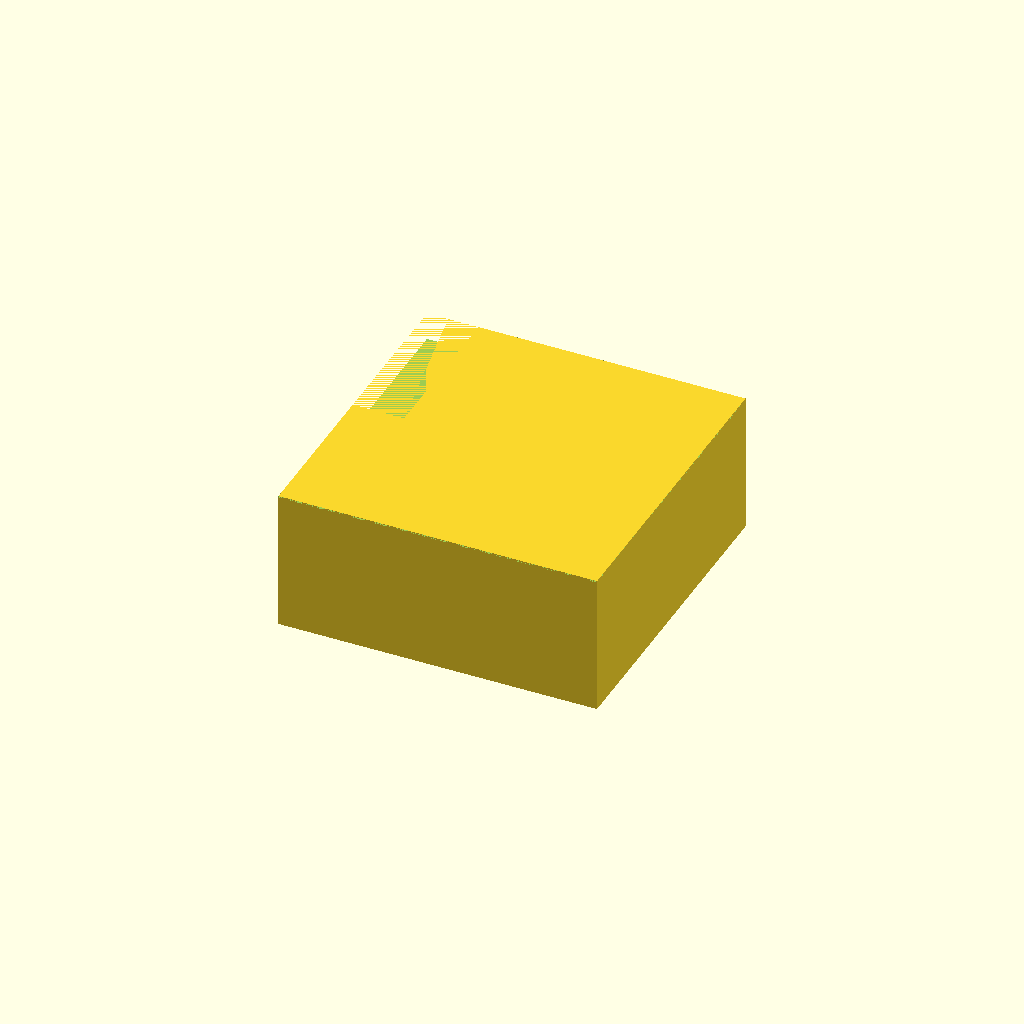
Cell 1: the model at its default parameters.
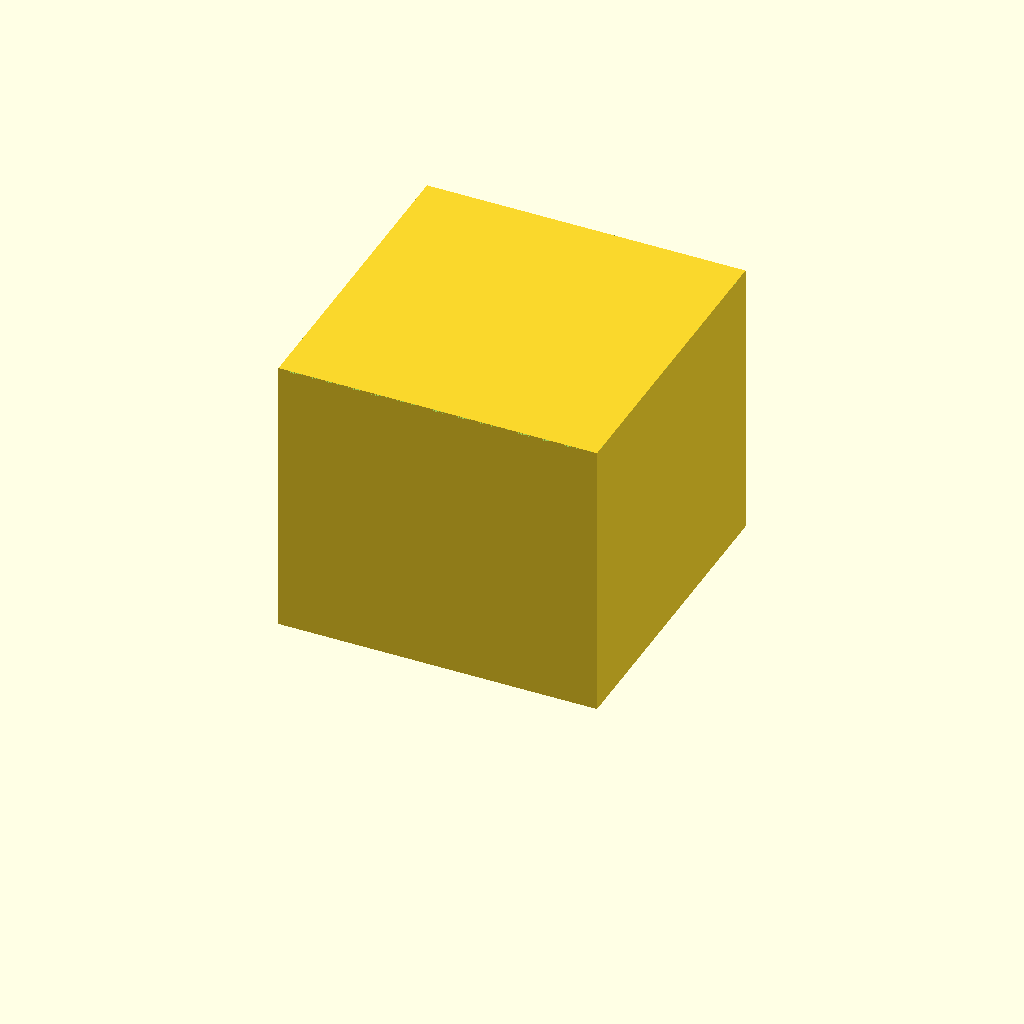
Cell 2: open_top_z = 80 (everything else at default).
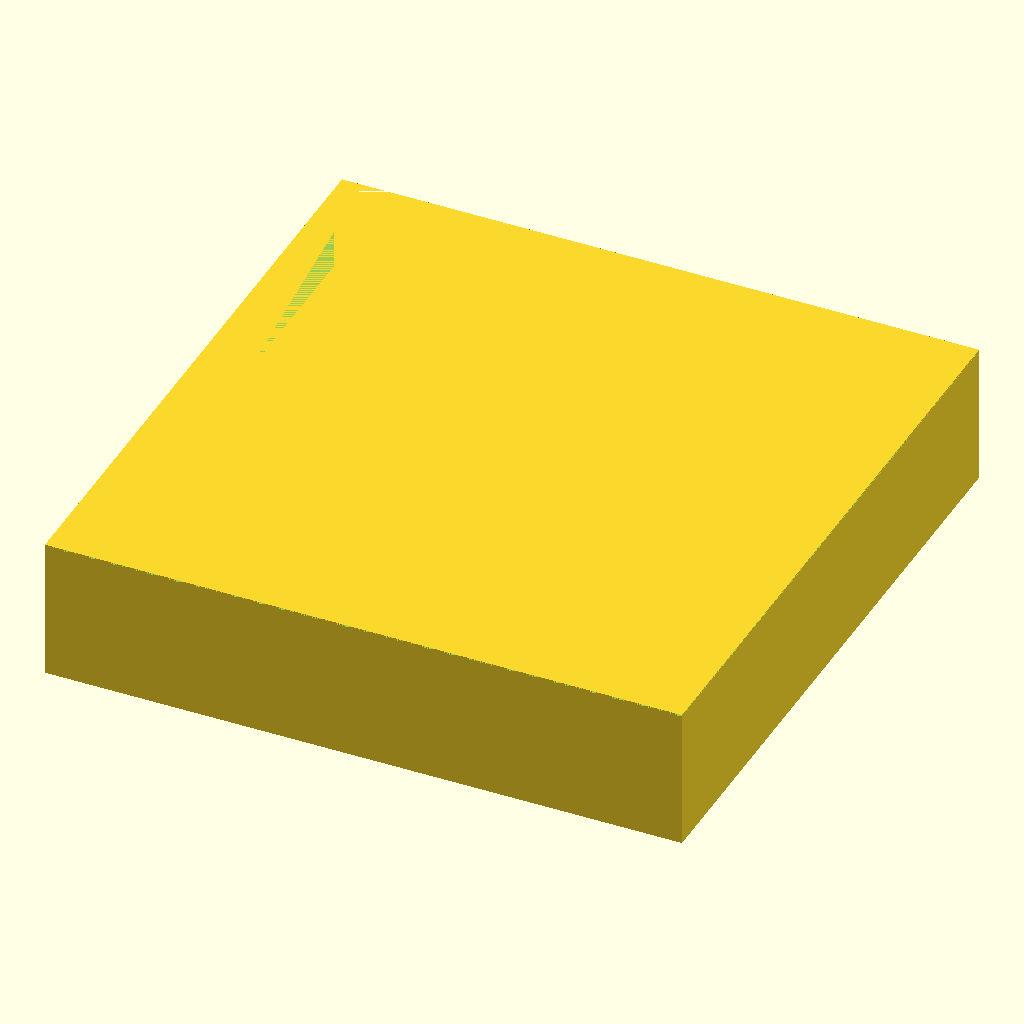
Cell 3: the same model with outer_size = 180.
One fixed orthographic camera (rotation 55°, 0°, 25°; colour scheme Cornfield) for every cell.
OpenSCAD source file bench/results/gpu-v9-g6/code/scadcoder-v9/stirrer_fan_housing_s5_a2.scad:
// Magnetic stirrer housing - open box covering an 80 mm PC fan
// Print orientation: top plate on bed (z = 0), walls rise to z = 40

// ---------- Parameters ----------
top_thickness   = 2;     // top plate thickness (mm)
wall_thickness  = 2.5;   // side wall thickness (mm)
open_top_z      = 40;    // height of open top / walls (mm)
outer_size      = 90;    // outer size in X and Y (mm)
screw_hole_d    = 4.5;   // M4 screw hole diameter (mm)
screw_pattern   = 71.5;  // square pitch of screw holes (mm)
notch_width     = 12;    // power cable notch width (mm)
notch_bottom_z  = 32;    // notch floor height (mm)
eps             = 0.5;   // cutter overshoot past faces (mm)

$fn = 64;

// ---------- Model ----------
difference() {
    // Solid block of the box
    translate([-outer_size/2, -outer_size/2, 0])
        cube([outer_size, outer_size, open_top_z]);

    // Open top: remove everything above z = open_top_z - eps
    translate([-outer_size/2, -outer_size/2, open_top_z - eps])
        cube([outer_size, outer_size, eps]);

    // Screw holes through the top plate, centred on the plate
    for (sx = [-screw_pattern/2, screw_pattern/2])
        for (sy = [-screw_pattern/2, screw_pattern/2])
            translate([sx, sy, -eps])
                cylinder(d = screw_hole_d, h = top_thickness + 2*eps);

    // Cable notch in one wall: 12 mm wide, centred along the wall,
    // reaching 8 mm down from the open edge (z = 32 to z = 40)
    translate([-outer_size/2 - wall_thickness, 0, notch_bottom_z])
        cube([notch_width + 2*wall_thickness, outer_size,
              open_top_z - notch_bottom_z]);
}
Customizer parameters (derived from the source; name, type, default, range or options):
top_thickness: number, default 2
wall_thickness: number, default 2.5
open_top_z: number, default 40
outer_size: number, default 90
screw_hole_d: number, default 4.5
screw_pattern: number, default 71.5
notch_width: number, default 12
notch_bottom_z: number, default 32
eps: number, default 0.5
